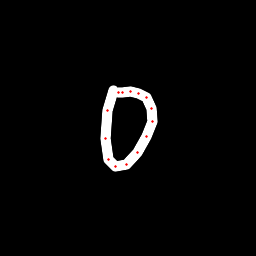

The data file committed next to this chart (first rows):
x, y, hover, eod
113.4, 90.58, 0.0, 0.0
107.7, 110.1, 0.0, 0.0
105.9, 138.9, 0.0, 0.0
108.5, 159.4, 0.0, 0.0
115.2, 166.6, 0.0, 0.0
126.4, 164.2, 0.0, 0.0
137.9, 152.4, 0.0, 0.0
146.8, 136.7, 0.0, 0.0
152, 121.6, 0.0, 0.0
151.7, 108.3, 0.0, 0.0
146.2, 97.71, 0.0, 0.0
138.9, 93.79, 0.0, 0.0
130.2, 91.95, 0.0, 0.0
122.7, 92.85, 0.0, 0.0
118.2, 92.82, 0.0, 1.0
